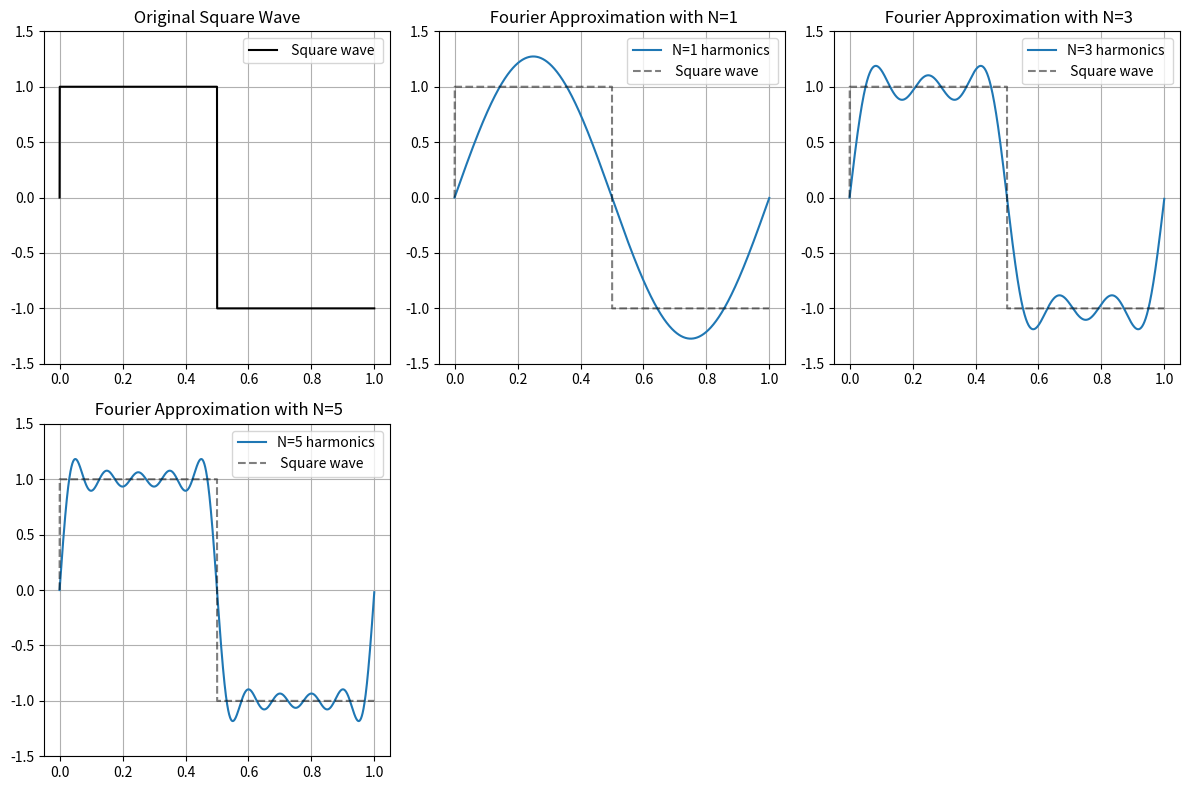

Reproduce this figure in Python.
import numpy as np
import matplotlib . pyplot as plt
import time

# Set parameters for the signal
N = 2048 # Number of sample points
T = 1.0 # Duration of the signal in seconds
f0 = 1 # Fundamental frequency of the square wave in Hz
# List of harmonic numbers used to construct the square wave
harmonics = [1 , 3 , 5]
# Define the square wave function
def square_wave ( t ) :
    return np . sign ( np . sin (2.0 * np . pi * f0 * t ) )
# Fourier series approximation of the square wave
def square_wave_fourier (t , f0 , N ) :
    result = np . zeros_like ( t )
    for k in range ( N ) :
        # The Fourier series of a square wave contains only odd harmonics .
        n = 2 * k + 1
        # Add harmonics to reconstruct the square wave .
        result += np . sin (2 * np . pi * n * f0 * t ) / n
    return (4 / np . pi ) * result

# Create the time vector
# np. linspace generates evenly spaced numbers over a specified interval .
# We use endpoint = False because the interval is periodic .
t = np . linspace (0.0 , T , N , endpoint = False )

# Generate the original square wave
square = square_wave ( t )
plt . figure ( figsize =(12 , 8) )
# Plot the original square wave
plt . subplot (2 , 3 , 1)
plt . plot (t , square , 'k', label =" Square wave ")
plt . title (" Original Square Wave ")
plt . ylim ( -1.5 , 1.5)
plt . grid ( True )

plt . legend ()
# Plot Fourier reconstructions under different number of harmonics
for i , Nh in enumerate ( harmonics , start =2) :
    plt . subplot (2 , 3 , i )
    y = square_wave_fourier (t , f0 , Nh )
    plt . plot (t , y , label = f"N={ Nh} harmonics ")
    plt . plot (t , square , 'k--', alpha =0.5 , label =" Square wave ")
    plt . title ( f" Fourier Approximation with N={ Nh}")
    plt . ylim ( -1.5 , 1.5)
    plt . grid ( True )
    plt . legend ()
plt . tight_layout ()
plt . show ()
